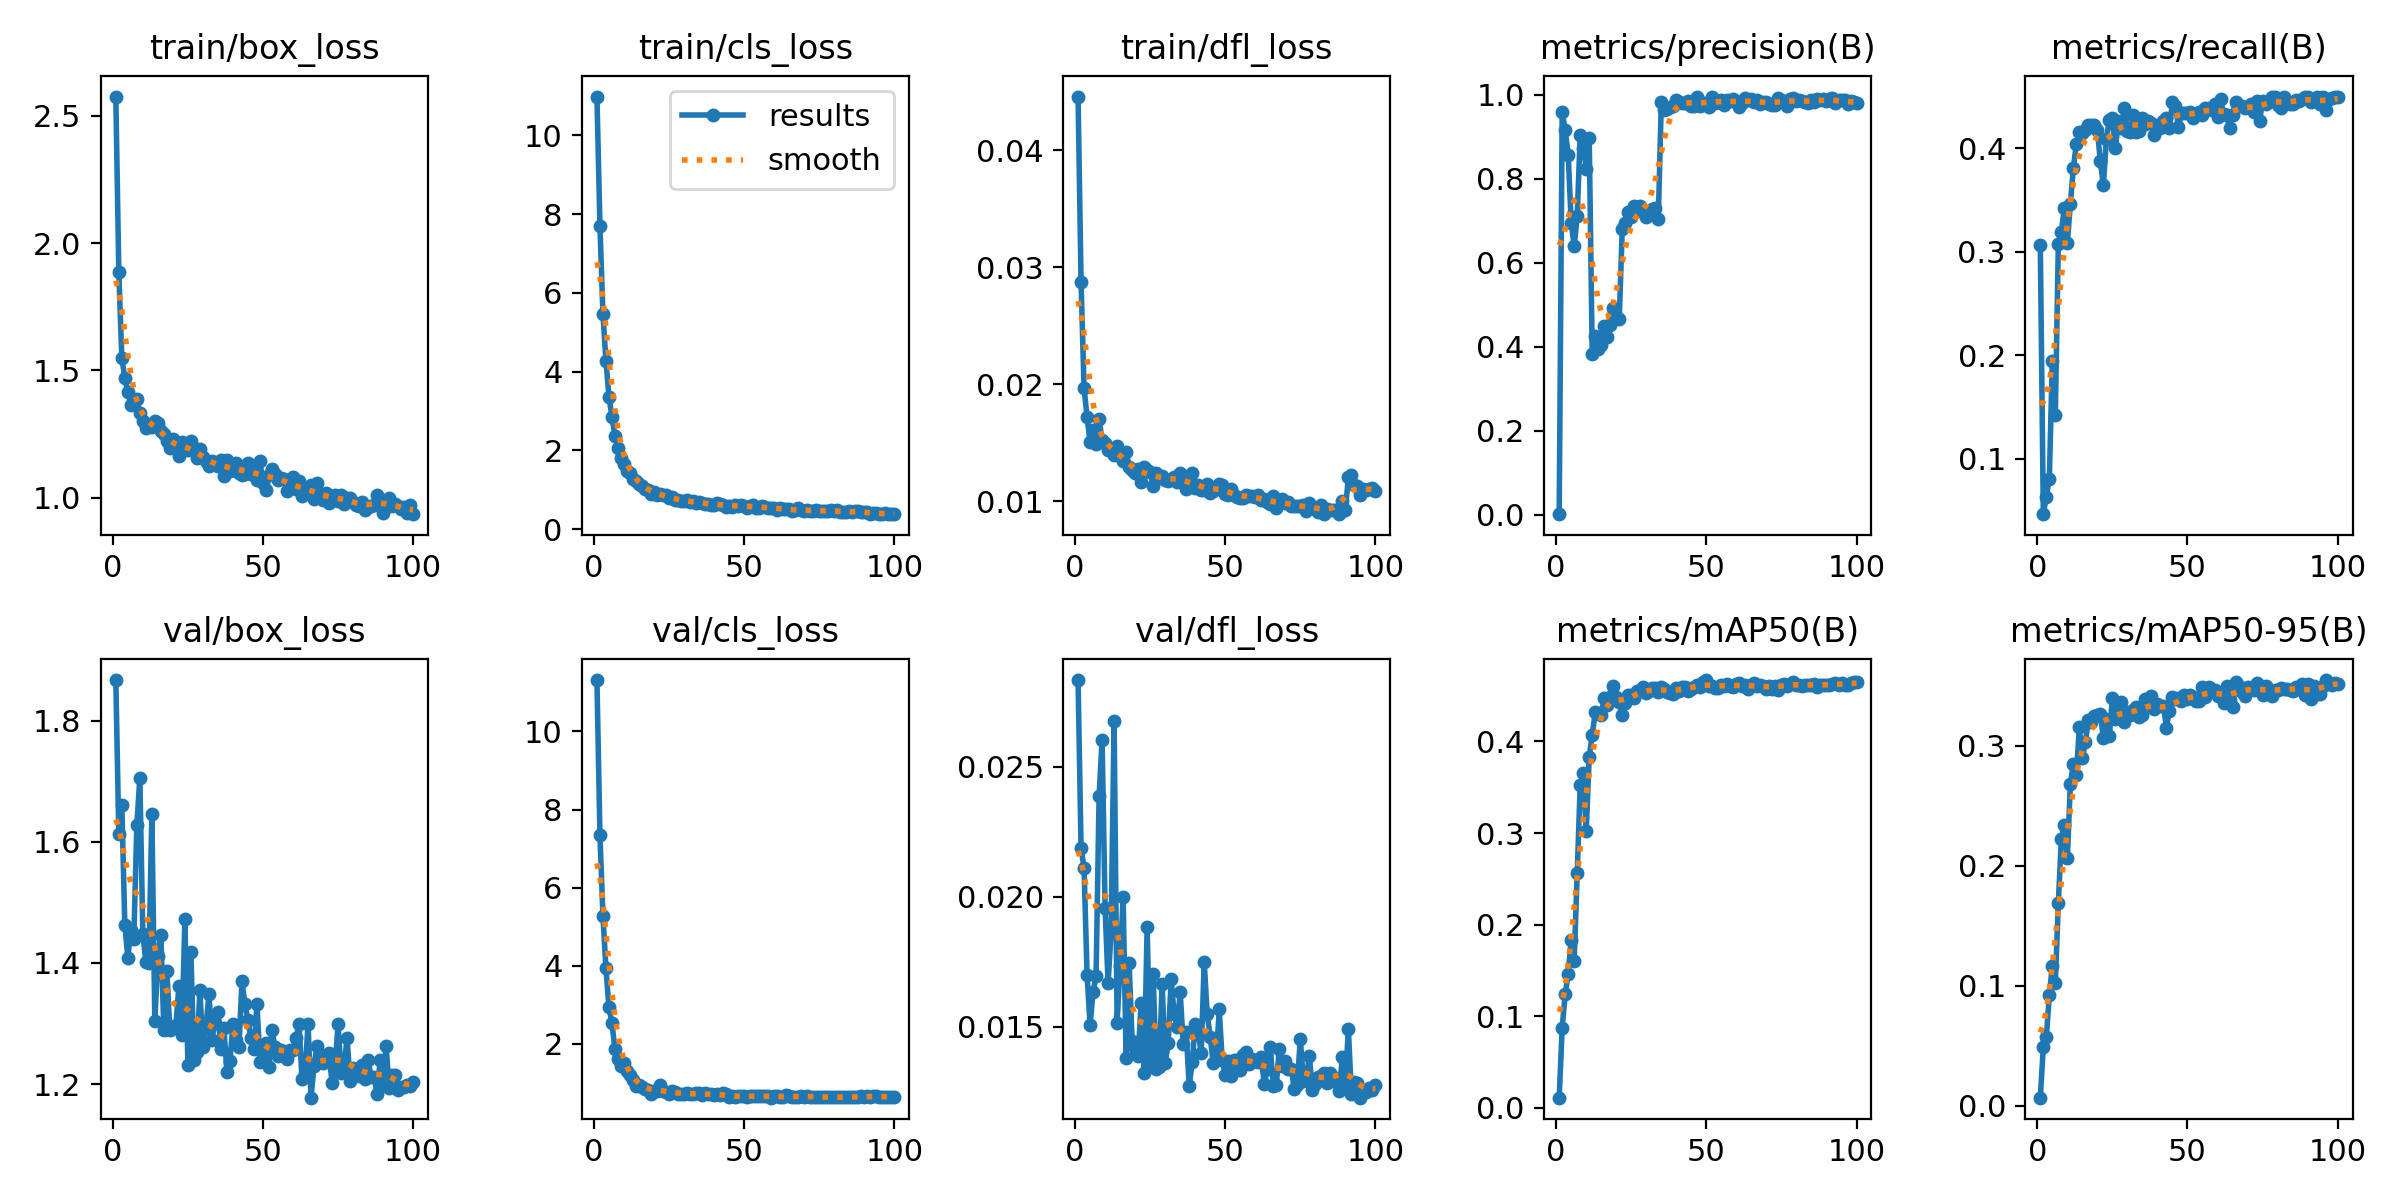

Values plotted in this chart, from the file beside it:
epoch, time, train/box_loss, train/cls_loss, train/dfl_loss, metrics/precision(B), metrics/recall(B), metrics/mAP50(B), metrics/mAP50-95(B), val/box_loss, val/cls_loss, val/dfl_loss, lr/pg0, lr/pg1, lr/pg2
1, 16.74, 2.575, 10.98, 0.04461, 0.00193, 0.3068, 0.01105, 0.00683, 1.867, 11.31, 0.02834, 0.0004065, 0.0004065, 0.0004065
2, 28.3, 1.886, 7.703, 0.02874, 0.9582, 0.04661, 0.08755, 0.04917, 1.613, 7.34, 0.02187, 0.000815, 0.000815, 0.000815
3, 35.84, 1.549, 5.465, 0.01967, 0.916, 0.06356, 0.1239, 0.05735, 1.661, 5.282, 0.02111, 0.001215, 0.001215, 0.001215
4, 43.13, 1.47, 4.268, 0.01721, 0.8577, 0.08051, 0.1465, 0.09206, 1.463, 3.934, 0.01701, 0.001213, 0.001213, 0.001213
5, 50.35, 1.414, 3.37, 0.01506, 0.6957, 0.1949, 0.1832, 0.1167, 1.408, 2.935, 0.01506, 0.0012, 0.0012, 0.0012
6, 58.03, 1.363, 2.853, 0.01609, 0.6394, 0.1426, 0.1607, 0.1027, 1.455, 2.525, 0.01636, 0.001188, 0.001188, 0.001188
7, 65.18, 1.378, 2.379, 0.01492, 0.7113, 0.3076, 0.2564, 0.1691, 1.44, 1.873, 0.01695, 0.001176, 0.001176, 0.001176
8, 72.08, 1.387, 2.057, 0.017, 0.9034, 0.3196, 0.352, 0.2223, 1.628, 1.62, 0.02387, 0.001163, 0.001163, 0.001163
9, 79.03, 1.331, 1.802, 0.01525, 0.8741, 0.3423, 0.365, 0.234, 1.706, 1.431, 0.02604, 0.001151, 0.001151, 0.001151
10, 86, 1.299, 1.668, 0.01494, 0.8242, 0.3089, 0.3018, 0.2062, 1.447, 1.505, 0.01957, 0.001139, 0.001139, 0.001139
11, 93.57, 1.272, 1.478, 0.01441, 0.8963, 0.3462, 0.3835, 0.2679, 1.402, 1.301, 0.01668, 0.001126, 0.001126, 0.001126
12, 100.5, 1.283, 1.427, 0.01435, 0.3831, 0.3808, 0.4068, 0.2852, 1.4, 1.206, 0.01868, 0.001114, 0.001114, 0.001114
13, 107.5, 1.279, 1.269, 0.01397, 0.4267, 0.4046, 0.4318, 0.2756, 1.645, 1.086, 0.02677, 0.001102, 0.001102, 0.001102
14, 114.4, 1.303, 1.233, 0.01473, 0.3957, 0.4163, 0.4308, 0.3158, 1.303, 0.9244, 0.01515, 0.001089, 0.001089, 0.001089
15, 121.7, 1.295, 1.157, 0.01383, 0.4045, 0.4149, 0.4293, 0.2899, 1.411, 0.9452, 0.01736, 0.001077, 0.001077, 0.001077
16, 128.7, 1.262, 1.094, 0.01347, 0.4497, 0.4176, 0.4471, 0.3029, 1.447, 0.9032, 0.02001, 0.001064, 0.001064, 0.001064
17, 135.8, 1.25, 1.024, 0.01416, 0.4238, 0.4231, 0.4395, 0.3217, 1.289, 0.8557, 0.01379, 0.001052, 0.001052, 0.001052
18, 142.9, 1.223, 0.9974, 0.01294, 0.4517, 0.4228, 0.448, 0.3203, 1.386, 0.8249, 0.01746, 0.00104, 0.00104, 0.00104
19, 150.2, 1.194, 0.9036, 0.01262, 0.4925, 0.423, 0.4604, 0.3247, 1.289, 0.7242, 0.01447, 0.001027, 0.001027, 0.001027
20, 157.6, 1.229, 0.9539, 0.01239, 0.471, 0.4176, 0.4485, 0.3258, 1.292, 0.7832, 0.01418, 0.001015, 0.001015, 0.001015
21, 164.8, 1.2, 0.8707, 0.01274, 0.4667, 0.3874, 0.4435, 0.3267, 1.297, 0.7934, 0.0139, 0.001002, 0.001002, 0.001002
22, 171.8, 1.164, 0.8867, 0.01161, 0.6814, 0.3643, 0.4292, 0.3064, 1.362, 0.9588, 0.01591, 0.0009901, 0.0009901, 0.0009901
23, 179.3, 1.218, 0.857, 0.01293, 0.6941, 0.4096, 0.4418, 0.3226, 1.281, 0.7952, 0.01322, 0.0009778, 0.0009778, 0.0009778
24, 186.3, 1.211, 0.8715, 0.01265, 0.7218, 0.4275, 0.4506, 0.3082, 1.473, 0.7819, 0.01886, 0.0009654, 0.0009654, 0.0009654
25, 193.5, 1.189, 0.7829, 0.01246, 0.708, 0.4292, 0.4503, 0.3402, 1.231, 0.7166, 0.0135, 0.000953, 0.000953, 0.000953
26, 201, 1.224, 0.8139, 0.0113, 0.7358, 0.4, 0.4471, 0.3222, 1.419, 0.7992, 0.01703, 0.0009406, 0.0009406, 0.0009406
27, 208.4, 1.188, 0.7522, 0.0124, 0.7225, 0.4267, 0.4547, 0.3281, 1.24, 0.7601, 0.01339, 0.0009283, 0.0009283, 0.0009283
28, 215.5, 1.157, 0.737, 0.01205, 0.7355, 0.4194, 0.4551, 0.3365, 1.253, 0.7105, 0.01346, 0.0009159, 0.0009159, 0.0009159
29, 222.8, 1.193, 0.7244, 0.01217, 0.7259, 0.4393, 0.4598, 0.3196, 1.355, 0.72, 0.01667, 0.0009035, 0.0009035, 0.0009035
30, 230.2, 1.16, 0.7224, 0.01181, 0.7097, 0.4164, 0.4525, 0.3285, 1.261, 0.7222, 0.01361, 0.0008911, 0.0008911, 0.0008911
31, 237.5, 1.146, 0.7409, 0.01175, 0.7168, 0.4164, 0.4551, 0.3255, 1.292, 0.7502, 0.01438, 0.0008787, 0.0008787, 0.0008787
32, 244.7, 1.123, 0.6796, 0.01188, 0.7269, 0.4328, 0.4585, 0.3295, 1.348, 0.7133, 0.01683, 0.0008664, 0.0008664, 0.0008664
33, 252, 1.143, 0.7067, 0.01208, 0.7299, 0.4164, 0.4578, 0.3327, 1.273, 0.7223, 0.01549, 0.000854, 0.000854, 0.000854
34, 259.5, 1.128, 0.6654, 0.01165, 0.7034, 0.4169, 0.4542, 0.3242, 1.301, 0.7382, 0.01499, 0.0008416, 0.0008416, 0.0008416
35, 266.8, 1.125, 0.6907, 0.01239, 0.9825, 0.429, 0.4591, 0.3256, 1.32, 0.7418, 0.01634, 0.0008293, 0.0008293, 0.0008293
36, 274.3, 1.146, 0.6555, 0.012, 0.9634, 0.4241, 0.457, 0.3387, 1.259, 0.6922, 0.01436, 0.0008169, 0.0008169, 0.0008169
37, 283.4, 1.085, 0.6495, 0.01103, 0.9664, 0.4266, 0.4541, 0.3358, 1.292, 0.7312, 0.0148, 0.0008045, 0.0008045, 0.0008045
38, 295.4, 1.149, 0.6464, 0.01142, 0.9705, 0.4249, 0.4531, 0.3413, 1.219, 0.7091, 0.01273, 0.0007921, 0.0007921, 0.0007921
39, 307.5, 1.107, 0.6263, 0.01242, 0.9726, 0.4127, 0.4522, 0.3305, 1.238, 0.7138, 0.01364, 0.0007797, 0.0007797, 0.0007797
40, 316.4, 1.114, 0.6277, 0.01113, 0.9881, 0.4215, 0.4582, 0.335, 1.299, 0.6829, 0.0151, 0.0007674, 0.0007674, 0.0007674
41, 323.5, 1.138, 0.6748, 0.01141, 0.9834, 0.4201, 0.4552, 0.3335, 1.273, 0.7159, 0.01482, 0.000755, 0.000755, 0.000755
42, 331.2, 1.097, 0.6302, 0.01095, 0.9811, 0.4269, 0.4595, 0.3335, 1.261, 0.7022, 0.01398, 0.0007426, 0.0007426, 0.0007426
43, 338.6, 1.087, 0.6042, 0.01095, 0.9807, 0.4299, 0.4597, 0.3153, 1.37, 0.7465, 0.0175, 0.0007302, 0.0007302, 0.0007302
44, 345.8, 1.094, 0.5699, 0.01143, 0.9858, 0.42, 0.455, 0.3293, 1.332, 0.7103, 0.01548, 0.0007179, 0.0007179, 0.0007179
45, 353.1, 1.135, 0.5923, 0.01073, 0.9741, 0.4446, 0.4573, 0.3407, 1.305, 0.637, 0.01463, 0.0007055, 0.0007055, 0.0007055
46, 360.6, 1.093, 0.5695, 0.01086, 0.9742, 0.4413, 0.4594, 0.3391, 1.276, 0.6581, 0.0136, 0.0006931, 0.0006931, 0.0006931
47, 367.8, 1.114, 0.6257, 0.01106, 0.995, 0.4203, 0.4614, 0.3402, 1.258, 0.6366, 0.01371, 0.0006808, 0.0006808, 0.0006808
48, 375, 1.07, 0.586, 0.01145, 0.9743, 0.4346, 0.4593, 0.3373, 1.332, 0.6546, 0.01568, 0.0006684, 0.0006684, 0.0006684
49, 382.1, 1.143, 0.6241, 0.0114, 0.9805, 0.4342, 0.4649, 0.3426, 1.237, 0.6603, 0.01371, 0.000656, 0.000656, 0.000656
50, 389.8, 1.056, 0.5812, 0.01061, 0.9809, 0.4344, 0.4671, 0.3389, 1.243, 0.6553, 0.01315, 0.0006436, 0.0006436, 0.0006436
51, 397.8, 1.031, 0.5482, 0.01052, 0.9702, 0.4348, 0.4601, 0.3424, 1.267, 0.6482, 0.0137, 0.0006312, 0.0006312, 0.0006312
52, 405.6, 1.089, 0.5906, 0.01103, 0.9956, 0.429, 0.4607, 0.3408, 1.228, 0.664, 0.01312, 0.0006189, 0.0006189, 0.0006189
53, 413.3, 1.111, 0.6152, 0.01049, 0.98, 0.4337, 0.4588, 0.3375, 1.289, 0.6653, 0.01374, 0.0006065, 0.0006065, 0.0006065
54, 421.2, 1.094, 0.5446, 0.01038, 0.9838, 0.4349, 0.4581, 0.3374, 1.261, 0.6663, 0.01373, 0.0005941, 0.0005941, 0.0005941
55, 428.7, 1.069, 0.5403, 0.01026, 0.9876, 0.4327, 0.4619, 0.3492, 1.246, 0.6699, 0.01333, 0.0005818, 0.0005818, 0.0005818
56, 435.9, 1.078, 0.5849, 0.0103, 0.9758, 0.4395, 0.4609, 0.3411, 1.257, 0.6712, 0.01393, 0.0005694, 0.0005694, 0.0005694
57, 443.1, 1.073, 0.5694, 0.01051, 0.9882, 0.4388, 0.463, 0.3492, 1.253, 0.6565, 0.01404, 0.000557, 0.000557, 0.000557
58, 450.6, 1.027, 0.5334, 0.01044, 0.9861, 0.4372, 0.4603, 0.3454, 1.242, 0.6706, 0.01357, 0.0005446, 0.0005446, 0.0005446
59, 457.8, 1.054, 0.5405, 0.01042, 0.9892, 0.4433, 0.4591, 0.3466, 1.256, 0.6243, 0.01375, 0.0005322, 0.0005322, 0.0005322
60, 465.2, 1.08, 0.5421, 0.01032, 0.9846, 0.4303, 0.4622, 0.3419, 1.255, 0.6568, 0.01369, 0.0005199, 0.0005199, 0.0005199
... 40 more rows
